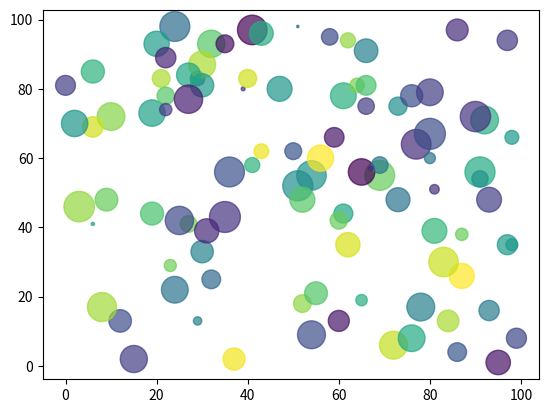

Write the Python code that produced this figure.
import random
import matplotlib.pyplot as plt
import numpy as np

x=np.random.randint(100,size=(100))
y=np.random.randint(100,size=(100))

colors=np.random.randint(100,size=(100))
size=np.random.randint(500,size=(100))

plt.scatter(x,y,c=colors,s=size,alpha=0.7) #s=size c=color alpha for transparency
plt.show()